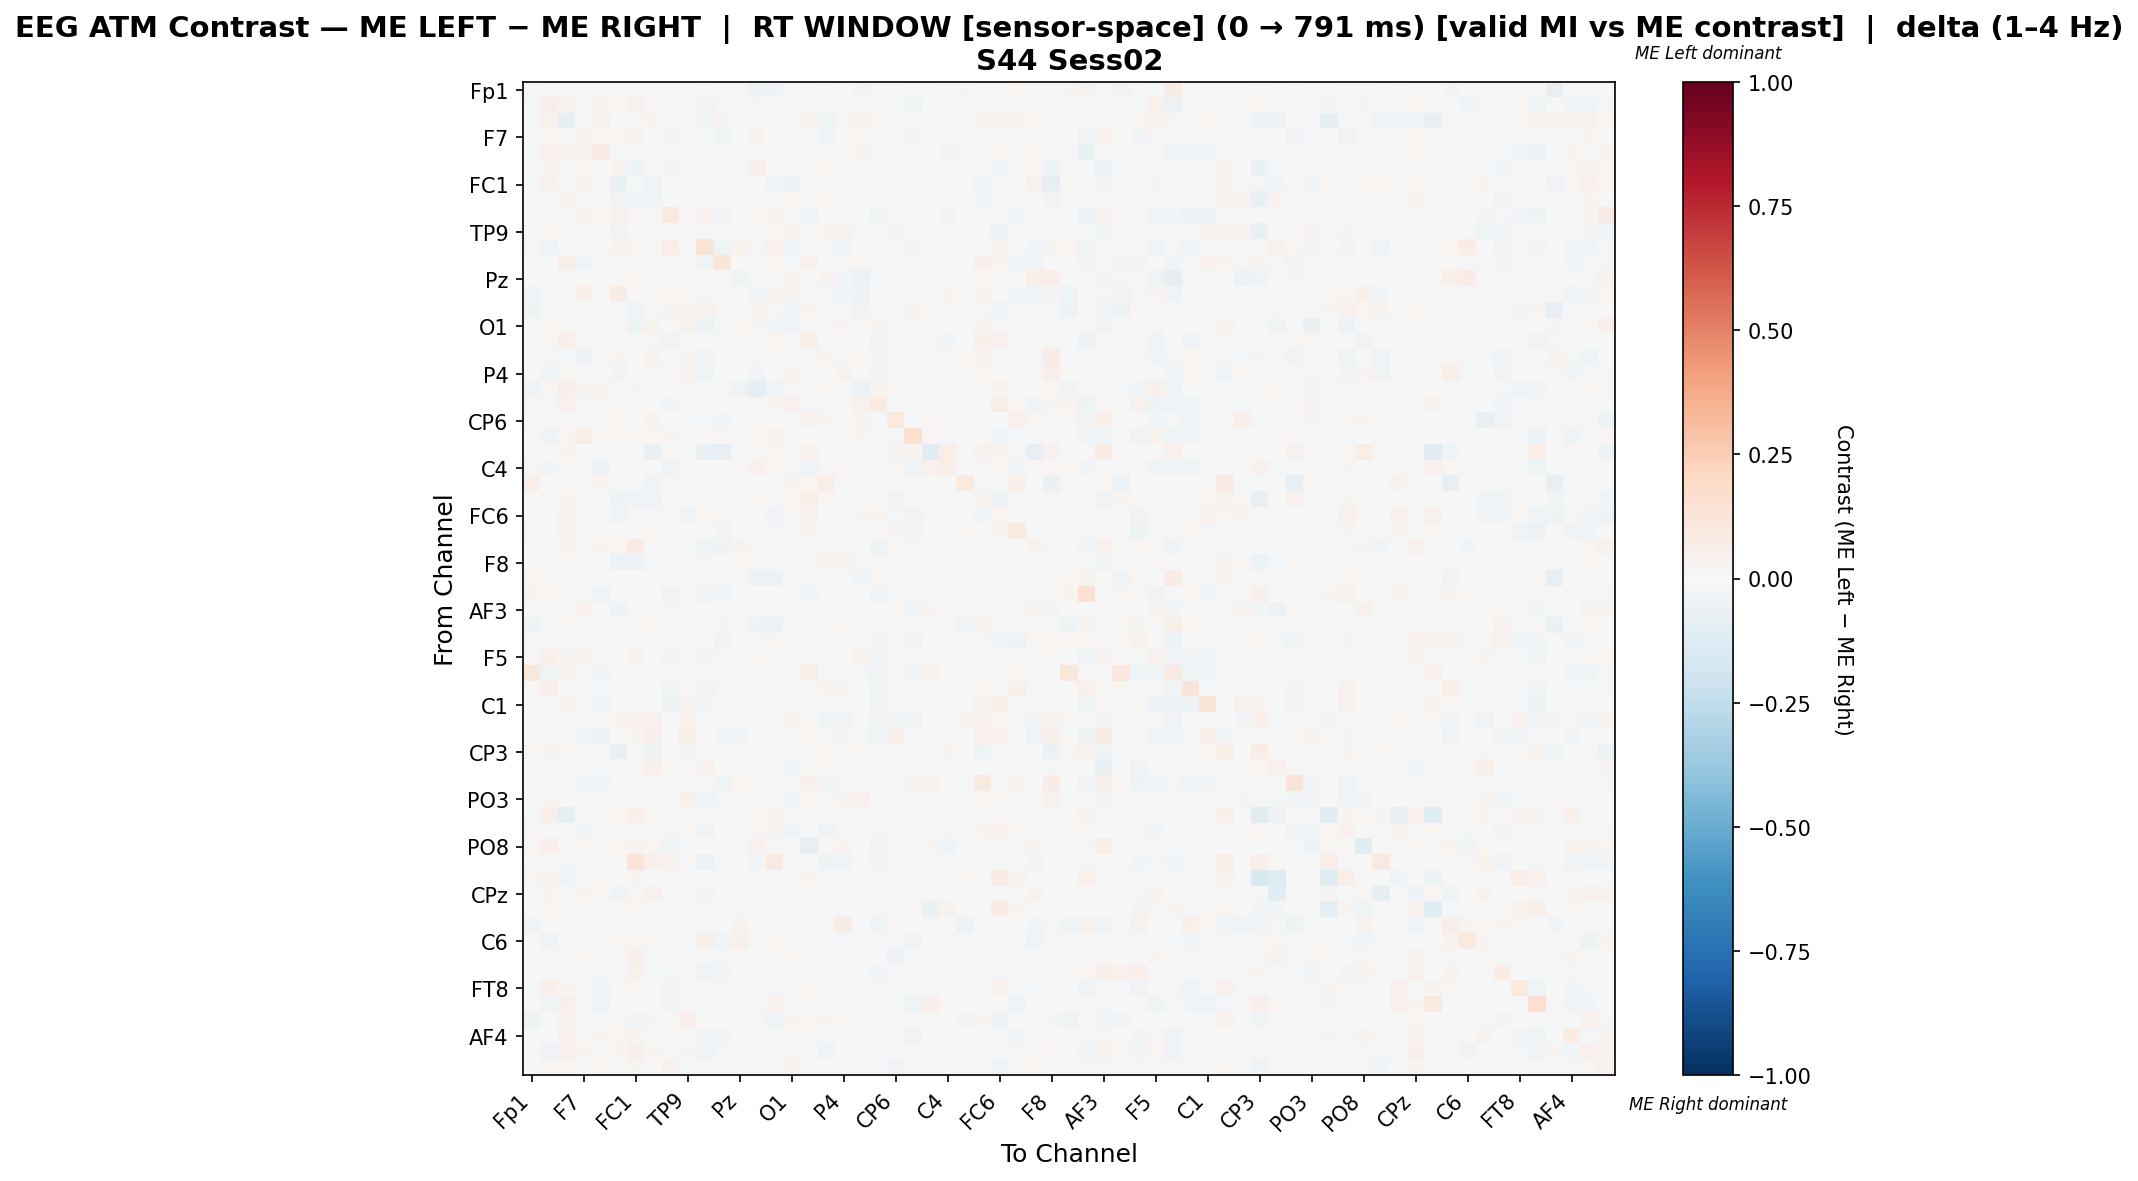

The file beside this chart, header and first rows:
, Fp1, Fz, F3, F7, FT9, FC5, FC1, C3, T7, TP9, CP5, CP1, Pz, P3, P7, O1, Oz, O2, P4, P8, TP10, CP6, CP2
Fp1, -0.008684, 0.0, 0.0, 0.0, 0.0, 0.0, 0.0, 0.0, 0.0, 0.0, 0.01469, -0.001945, 0.0, -0.05688, -0.05153, 0.0, 0.002593, 0.008211, 0.0, -0.02917, 0.01469, 0.008211, 0.0
Fz, 0.0, 0.06608, 0.03141, 0.01468, 0.02489, 0.01757, 0.04011, 0.008873, -0.009839, 0.01295, -0.03265, -0.01183, 0.0, -0.01178, 0.0, 0.01012, 0.01289, -0.01208, -0.01866, 0.01277, -0.02281, -0.01409, -0.04582
F3, 0.0, 0.04011, -0.08617, 0.008963, 0.03988, 0.004415, 0.01322, 0.02487, 0.0, 0.005209, -0.04486, 0.02823, 0.004033, 0.0, 0.001793, -0.01592, 0.04263, -0.04486, 0.008654, 0.03563, 0.01793, 0.0, 0.009411
F7, 0.0, 0.01936, 0.008501, 0.03655, 0.01806, 0.01723, 0.03423, 0.004474, 0.02509, 0.005145, -0.02283, -0.03925, 0.0, 0.03188, 0.0, -0.001395, -0.01847, -0.03848, 0.001706, 0.02229, -0.02052, -0.01334, 0.03042
FT9, 0.0, 0.04585, 0.04397, 0.02829, 0.07474, 0.0, 0.01524, 0.0, 0.008491, 0.0, -0.00369, -0.01895, 0.0, 0.0, 0.0, 0.0, -0.01473, 0.004746, 0.0, 0.02406, -0.00931, 0.003804, 0.001634
FC5, 0.0, 0.02493, 0.01062, 0.01939, 0.0, 0.03271, -0.05143, -0.005451, 0.0277, -0.000981, 0.02292, 0.0, 0.0, 0.05465, -0.008035, 0.01444, 0.004281, 0.01989, -0.022, 0.002015, 0.0, 0.004042, 0.01108
FC1, 0.0, 0.04017, 0.01054, 0.02744, 0.01036, -0.07699, -0.009086, -0.03192, 0.005998, -0.001777, 0.007997, 0.0, 0.004715, 0.002726, -0.03519, -0.05554, 0.0, 0.002908, -0.01791, 0.01618, 0.0, -0.008275, 0.007997
C3, 0.0, 0.01039, 0.0238, 0.004543, 0.0, -0.03752, -0.02713, -0.03988, 0.00714, -0.005757, 0.006491, 0.0, -0.007469, 0.006491, -0.01239, 0.0225, 0.01277, 0.02142, 0.01233, 0.006274, 0.0, 0.004966, 0.00952
T7, 0.0, -0.01288, 0.0, 0.04547, 0.016, 0.04162, 0.01275, 0.01275, 0.09745, 0.0, 0.04424, -0.02863, -0.004008, 0.02325, 0.03712, 0.009465, -0.04237, 0.0, 0.0, 0.003, -0.0418, -0.005873, 0.01537
TP9, 0.0, 0.01884, 0.01419, 0.005837, 0.0, -0.03352, -0.001576, -0.01249, 0.0, 0.01294, 0.0, 0.0, 0.004776, 0.01512, 0.02308, 0.02759, -0.00169, 0.02361, 0.03343, 0.009817, 0.0, -0.032, 0.0
CP5, 0.01391, -0.0315, -0.006429, -0.01907, -0.001601, 0.03751, 0.01812, 0.0118, 0.06253, 0.0, 0.1304, -0.03943, 0.03575, -0.0106, 0.04467, -0.0281, 0.007711, -0.01603, -0.02575, 0.0, -0.01637, -0.01175, 0.02739
CP1, -0.001343, 0.005048, 0.06706, -0.03492, -0.01181, 0.0, 0.0, 0.0, -0.02194, 0.0, -0.04141, 0.1196, -0.003134, 0.009771, 0.01947, -0.0103, 0.03964, 0.0, 0.01028, 0.008033, -0.007691, -0.01288, 0.01924
Pz, 0.0, 0.0, 0.01213, 0.0, 0.0, 0.0, 0.01973, -0.01546, -0.01478, 0.01213, 0.001647, -0.01478, -0.04585, 0.009572, 0.0, 0.0351, -0.003941, 0.0351, -0.02688, -0.05911, -0.01478, -0.01478, -0.02266
P3, -0.04104, -0.01091, 0.0, 0.04866, 0.0, 0.07065, 0.004929, 0.009859, 0.02037, 0.01807, -0.02121, 0.001892, 0.005258, -0.03113, 0.02642, 0.0299, 0.006901, -0.0186, -0.0265, -0.0541, -0.005454, 0.0, 0.009842
P7, -0.05089, 0.0, 0.003623, 0.0, 0.0, -0.01374, -0.04267, -0.0142, 0.03905, 0.03422, 0.04187, 0.01449, 0.0, 0.02929, 0.014, -0.03169, 0.02899, 0.0, -0.007559, -0.03553, 0.02093, 0.0, 0.03422
O1, 0.0, 0.01669, -0.003398, -0.004312, 0.0, 0.01647, -0.0517, 0.03275, 0.001026, 0.03275, -0.05115, -0.01774, 0.01763, 0.02897, -0.02492, -0.04478, 0.0, 0.008541, 0.02673, 0.01071, 0.02865, 0.0, 0.0
Oz, 0.001744, 0.01732, 0.04841, -0.01906, -0.02333, 0.004143, 0.0, 0.01243, -0.03837, 0.004952, -0.007363, -0.01193, -0.0005221, 0.004929, 0.01592, 0.0, 0.05671, 0.007414, 0.0, 0.003389, -0.03352, 0.01358, 0.0
O2, 0.006331, -0.01659, -0.009569, -0.04785, 0.005381, 0.02437, 0.004748, 0.03134, 0.0, 0.02786, -0.03068, 0.0, 0.01773, -0.01608, 0.0, 0.01395, 0.01045, 0.0257, 0.01066, 0.02304, -0.03099, 0.01899, 0.0
P4, 0.0, -0.02845, 0.01662, 0.001377, 0.0, -0.02828, -0.003284, 0.01896, 0.0, 0.03878, -0.04286, 0.005275, -0.000456, -0.02631, -0.00545, 0.02802, 0.0, 0.001778, 0.03851, 0.0005492, -0.02521, 0.0, 0.01055
P8, -0.0347, 0.02236, 0.05352, 0.03076, 0.02874, 0.003029, 0.03029, 0.009761, 0.003029, 0.01279, 0.0, -0.02156, -0.03414, -0.09755, -0.04141, 0.01212, -0.0007246, 0.01788, -0.003324, -0.05809, 0.02693, 0.0202, 0.005565
TP10, 0.0166, -0.02099, 0.04074, -0.01621, 0.0105, 0.0, 0.0, 0.0, -0.03035, 0.0, -0.0123, -0.007412, -0.00291, 0.01539, 0.02666, 0.04477, -0.01497, -0.01455, -0.006198, 0.04074, 0.08339, -0.01018, -0.003741
CP6, 0.009066, -0.02087, 0.0, -0.01761, 0.009437, 0.02169, -0.001061, 0.03755, -0.004477, -0.02024, -0.02233, -0.02569, -0.004566, 0.0, 0.0, 0.0, 0.03431, 0.02765, 0.0, 0.02765, -0.01696, 0.09399, -0.01924
CP2, 0.0, -0.04097, 0.01589, 0.06033, 0.01824, 0.01744, 0.01744, 0.01666, 0.0241, 0.0, 0.02225, 0.008307, -0.005821, 0.01592, 0.03216, 0.0, 0.0, 0.0, 0.01395, 0.02381, -0.004366, -0.01455, 0.1587
Cz, 0.001213, 0.0, 0.0285, 0.0, 0.0, 0.0, 0.0, -0.07312, 0.004245, 0.0, -0.0764, -0.08489, 0.0, 0.009096, 0.02001, -0.001698, 0.03457, 0.0, 0.0, 0.0, 0.001213, 0.03153, 0.02365
C4, 0.01655, -0.02657, 0.01414, 0.0, -0.05275, 0.0, 0.005517, 0.0, -0.03595, 0.006691, 0.0, 0.0, 0.01103, 0.04, 0.01839, 0.01103, -0.03871, 0.01241, 0.01885, 0.0, -0.02257, 0.008736, -0.03595
T8, 0.05817, 0.0, 0.0, 0.0, 0.03017, -0.02004, 0.0, -0.0337, 0.01897, -0.02004, 0.0, 0.0, 0.0, 0.0, -0.008197, 0.02586, 0.01897, 0.06466, 0.0, 0.0, 0.0, 0.0, 0.01121
FT10, 0.0, 0.009566, 0.02425, 0.0, 0.001557, -0.0475, -0.03898, -0.04045, 0.002225, -0.004793, 0.0, 0.02247, 0.006897, 0.0178, -0.006398, 0.02314, 0.05161, 0.02269, 0.01268, 0.00178, 0.0, -0.02425, 0.002225
FC6, 0.0, -0.004122, 0.0388, 0.01349, 0.01177, -0.04039, 0.01282, -0.0114, 0.0, -0.03553, 0.01758, 0.01181, 0.0, -0.006377, -0.02388, 0.01181, 0.04415, 0.0, 0.004578, 0.02466, 0.02819, -0.01178, -0.0328
FC2, 0.0116, 0.0041, 0.03197, -0.007171, -0.002169, 0.0, 0.001414, 0.01584, -0.01975, 0.0, -0.006426, -0.02546, 0.0, -0.01785, -0.009519, 0.0, 0.03025, 0.007638, 0.0, 0.01424, -0.0006914, 0.02518, -0.0245
F4, -0.006604, -0.002962, 0.02961, 0.004579, 0.02674, 0.02317, 0.08079, 0.0, -0.01403, 0.0, -0.04395, -0.05283, 0.03379, -0.02021, 0.0, 0.01517, -0.01046, -0.006841, -0.008216, 0.005341, -0.05091, 0.009056, -0.01624
F8, -0.00728, 0.002463, 0.009194, 0.008537, 0.0, -0.05614, -0.06, -0.0215, 0.004925, 0.01404, 0.009686, 0.0, 0.016, 0.01313, -0.01413, -0.005222, 0.0133, 0.03727, 0.03147, 0.01034, 0.009851, -0.003055, 0.004925
Fp2, 0.02153, 0.0, 0.0, 0.0, 0.0, 0.0, 0.0, 0.0, 0.0, 0.0, 0.01817, 0.0, 0.0, -0.05917, -0.05588, 0.0, 0.0, 0.008632, 0.0, -0.02899, 0.02317, 0.008632, 0.0
AF7, 0.02626, 0.01949, 0.003283, -0.02193, -0.04241, 0.0, 0.0, 0.0, -0.03606, 0.0, -0.03177, -0.02434, -0.002404, -0.003606, 0.0, 0.0, -0.0285, 0.0, -0.001374, -0.002748, -0.03984, -0.01786, -0.02147
AF3, 0.0, -0.01266, 0.003396, 0.04161, -0.0006138, -0.04765, -0.005839, 0.00527, 0.02321, -0.01248, 0.0, 0.0, 0.009199, 0.01087, -0.01616, -0.02299, 0.01171, 0.0006272, -0.008916, 0.008363, 0.0, 0.02124, -0.03375
AFz, -0.05145, 0.0, 0.01787, 0.0, 0.0, 0.0, 0.01515, 0.02047, 0.0, 0.001226, 0.0, 0.02374, 0.007368, -0.04732, -0.05512, 0.0, -0.002857, 0.0, 0.02047, -0.01352, 0.0, 0.002456, 0.0
F1, 0.011, -0.01358, 0.01267, -0.01358, -0.01517, 0.0, 0.01467, 0.0, 0.0, 0.01, 0.004798, -0.03245, 0.0, 0.01293, 0.017, 0.0, -0.01661, -0.006969, -0.002307, -0.01015, 0.02908, 0.0, -0.03414
F5, 0.0, 0.05455, 0.02825, 0.03764, 0.008313, 0.0, 0.03326, 0.004007, -0.02489, 0.006011, -0.02489, -0.01835, -0.006773, 0.01706, 0.0, -0.006637, -0.02327, -0.01253, 0.006081, 0.03539, -0.03911, -0.01439, 0.01454
FT7, 0.1131, -0.04231, 0.04233, -0.008821, -0.03097, 0.0, 0.0, 0.0, -0.01577, 0.0, -0.01971, -0.0229, -0.01727, -0.01877, 0.0, 0.0, 0.06125, -0.00976, -0.01633, -0.01126, -0.03529, -0.004129, -0.03097
FC3, 0.0, 0.05396, 0.0, -0.001517, -0.008171, 0.0, 0.0, 0.0, -0.03989, 0.0, -0.03172, -0.01841, -0.002659, -0.0005698, 0.0, 0.0, 0.0006649, 0.02822, 0.0301, 0.0, -0.04065, -0.01975, -0.02184
C1, 0.0, -0.01235, 0.03402, -0.007814, -0.03087, 0.0, 0.0, 0.0, -0.04689, 0.03648, -0.02647, 0.01891, -0.003529, 0.00123, 0.003279, 0.0, 0.004437, 0.006967, 0.0, -0.002077, -0.0321, -0.0005886, -0.01865
C5, -0.007368, 0.004773, 0.0, -0.006537, -0.000716, 0.02997, 0.04242, 0.04115, 0.004064, 0.03175, 0.0, 0.01397, 0.0, -0.02205, 0.005292, 0.02489, 0.01422, -0.04334, -0.0345, 0.0, -0.03038, -0.02591, -0.03605
TP7, 0.0, 0.005442, -0.002369, -0.03076, -0.05146, 0.0, 0.0263, 0.05034, 0.0, 0.05685, 0.0, -0.02795, -0.02937, 0.0, 0.0, 0.0, 0.01616, -0.01664, 0.03068, -0.01164, -0.04642, 0.05397, -0.0109
CP3, 0.008756, 0.02733, 0.01875, 0.0, 0.0, -0.07409, 0.005709, -0.05369, 0.0, -0.04385, 0.0, 0.01167, -0.01143, 0.000796, 0.005027, 0.0, 0.001857, 0.02043, 0.0, 0.01618, 0.0, -0.0171, 0.0
P1, 0.0, -0.01738, -0.01383, 0.0, -0.01348, -0.004002, 0.01132, 0.0506, 0.01415, 0.0, 0.0416, 0.006432, 0.0, 0.0, -0.001114, -0.04079, 0.01415, 0.01702, -0.01313, 0.02187, 0.0, 0.01844, 0.001486
PO7, 0.0004829, 0.006388, 0.002148, -0.03787, -0.02467, 0.0, 0.0, 0.0, 0.0, -0.0008, 0.01432, -0.04027, 0.02064, 0.004423, 0.0, 0.0, 0.05322, -0.02746, -0.009962, -0.0088, 0.003884, 0.0, 0.02359
PO3, 0.0, 0.008809, 0.0, -0.002722, 0.0, -0.0228, -0.008965, 0.007215, -0.002374, 0.04798, -0.04065, -0.01721, 0.0, 0.0, 0.0006175, -0.02592, 0.01888, -0.01321, 0.03025, 0.04226, 0.003451, 0.02165, 0.0
POz, 0.007183, 0.05826, -0.09364, 0.0, 0.0, 0.01716, 0.04828, 0.01397, 0.0, 0.0, 0.0, 0.0, 0.0, 0.01716, 0.03113, 0.0, 0.0, 0.0, 0.0, 0.0, 0.0, 0.0, 0.0
PO4, 0.01263, 0.006718, 0.005123, -0.03245, -0.01, 0.0, 0.003814, 0.0, -0.01174, 0.02288, -0.03157, -0.007226, -0.003652, 0.01454, 0.02622, -0.03981, 0.005238, -0.03653, -0.01957, 0.0143, -0.02166, 0.003606, -0.01591
PO8, 0.007987, 0.04696, 0.008427, 0.01821, -0.01458, 0.01725, 0.03674, 0.02077, -0.04518, -0.02039, 0.0, -0.003472, 0.0, 0.04473, 0.01278, 0.0009585, -0.0821, 0.003811, 0.02652, 0.0, -0.03433, 0.01981, -0.00551
P6, 0.0, -0.006174, -0.01138, -0.011, -0.0148, 0.0, 0.1257, 0.05445, 0.03351, 0.0, -0.06173, -0.008725, 0.005236, -0.02473, 0.08796, -0.009939, 0.0, -0.04977, -0.04218, 0.0, -0.02807, 0.0, -0.01707
P2, 0.01277, 0.03319, -0.03452, 0.0, 0.01277, 0.0, 0.02766, 0.0, 0.0, 0.0, 0.0, 0.0, 0.0, 0.0, 0.0, 0.0, 0.02638, 0.007234, 0.0, 0.007234, 0.0, 0.007234, 0.0
CPz, -0.006702, 0.02671, 0.001689, 0.02503, 0.0167, -0.03599, 0.02276, 0.0414, 0.0, 0.01131, -0.02973, 0.0, 0.0, -0.02329, 0.01252, -0.007273, 0.0, -0.001103, 0.003958, 0.0, 0.004813, 0.0, 0.0
CP4, 0.0, 0.02212, -0.01929, 0.0, 0.01106, 0.0, 0.01732, 0.0, -0.01584, 0.0, -0.01584, -0.00589, -0.01386, 0.0129, 0.0129, 0.0, 0.01532, 0.0, 0.0, 0.0, 0.01217, -0.01584, 0.0
TP8, -0.03375, 0.0, -0.00286, -0.003528, 0.006792, -0.02321, 0.00566, 0.0, 0.0, 0.0, 0.01432, 0.0, 0.03245, 0.00566, 0.0, 0.005881, 0.0, 0.01282, 0.07806, 0.0, -0.0426, 0.0, -0.003432
C6, 0.0, -0.03688, 0.0, -0.003982, 0.004265, 0.01891, 0.01891, 0.01848, -0.001889, 0.0, 0.06239, -0.02827, 0.04985, -0.01206, 0.01977, -0.002068, -0.007928, -0.0162, -0.01138, 0.003438, -0.01827, -0.02172, -0.03436
C2, 0.0, 0.01324, 0.01276, 0.02248, 0.009112, -0.01296, 0.05063, 0.00154, 0.01016, -0.02234, -0.01203, -0.02234, 0.0, -0.003269, 0.0, 0.0184, 0.0, -0.01809, -0.004487, 0.01276, -0.007627, -0.06211, -0.01672
FC4, 0.006593, -0.003207, -0.0002658, 0.01283, -0.01394, -0.01832, 0.04199, -0.01832, -0.01222, -0.01832, -0.03222, -0.02612, 0.0, -0.009056, 0.0, -0.01158, 0.0, -0.02064, -0.02043, -0.006108, -0.02991, -0.02106, -0.01243
FT8, -0.001236, 0.04841, 0.02624, -0.002442, -0.02382, 0.0, 0.0187, 0.0, -0.02534, 0.0, -0.01236, -0.02061, -0.002884, -0.004995, -0.01174, 0.0, 0.01975, 0.0, 0.007259, -0.01107, -0.02172, -0.01236, -0.0122
F6, 0.0, -0.02695, 0.05166, -0.01513, -0.04487, 0.0, 0.0, 0.0, -0.0279, 0.0, -0.02185, -0.00805, -0.002353, 0.01499, 0.03283, 0.0, 0.003162, 0.0, -0.001008, -0.007395, -0.01484, -0.00958, -0.0405
AF8, -0.04788, 0.003741, 0.03429, 0.0, 0.0, 0.008588, -0.02418, 0.02947, 0.0, 0.04803, 0.0, 0.0, 0.005611, 0.01808, -0.0452, 0.02587, 0.02057, 0.03086, 0.01777, 0.0, 0.0, -0.0114, 0.0
... 3 more rows
